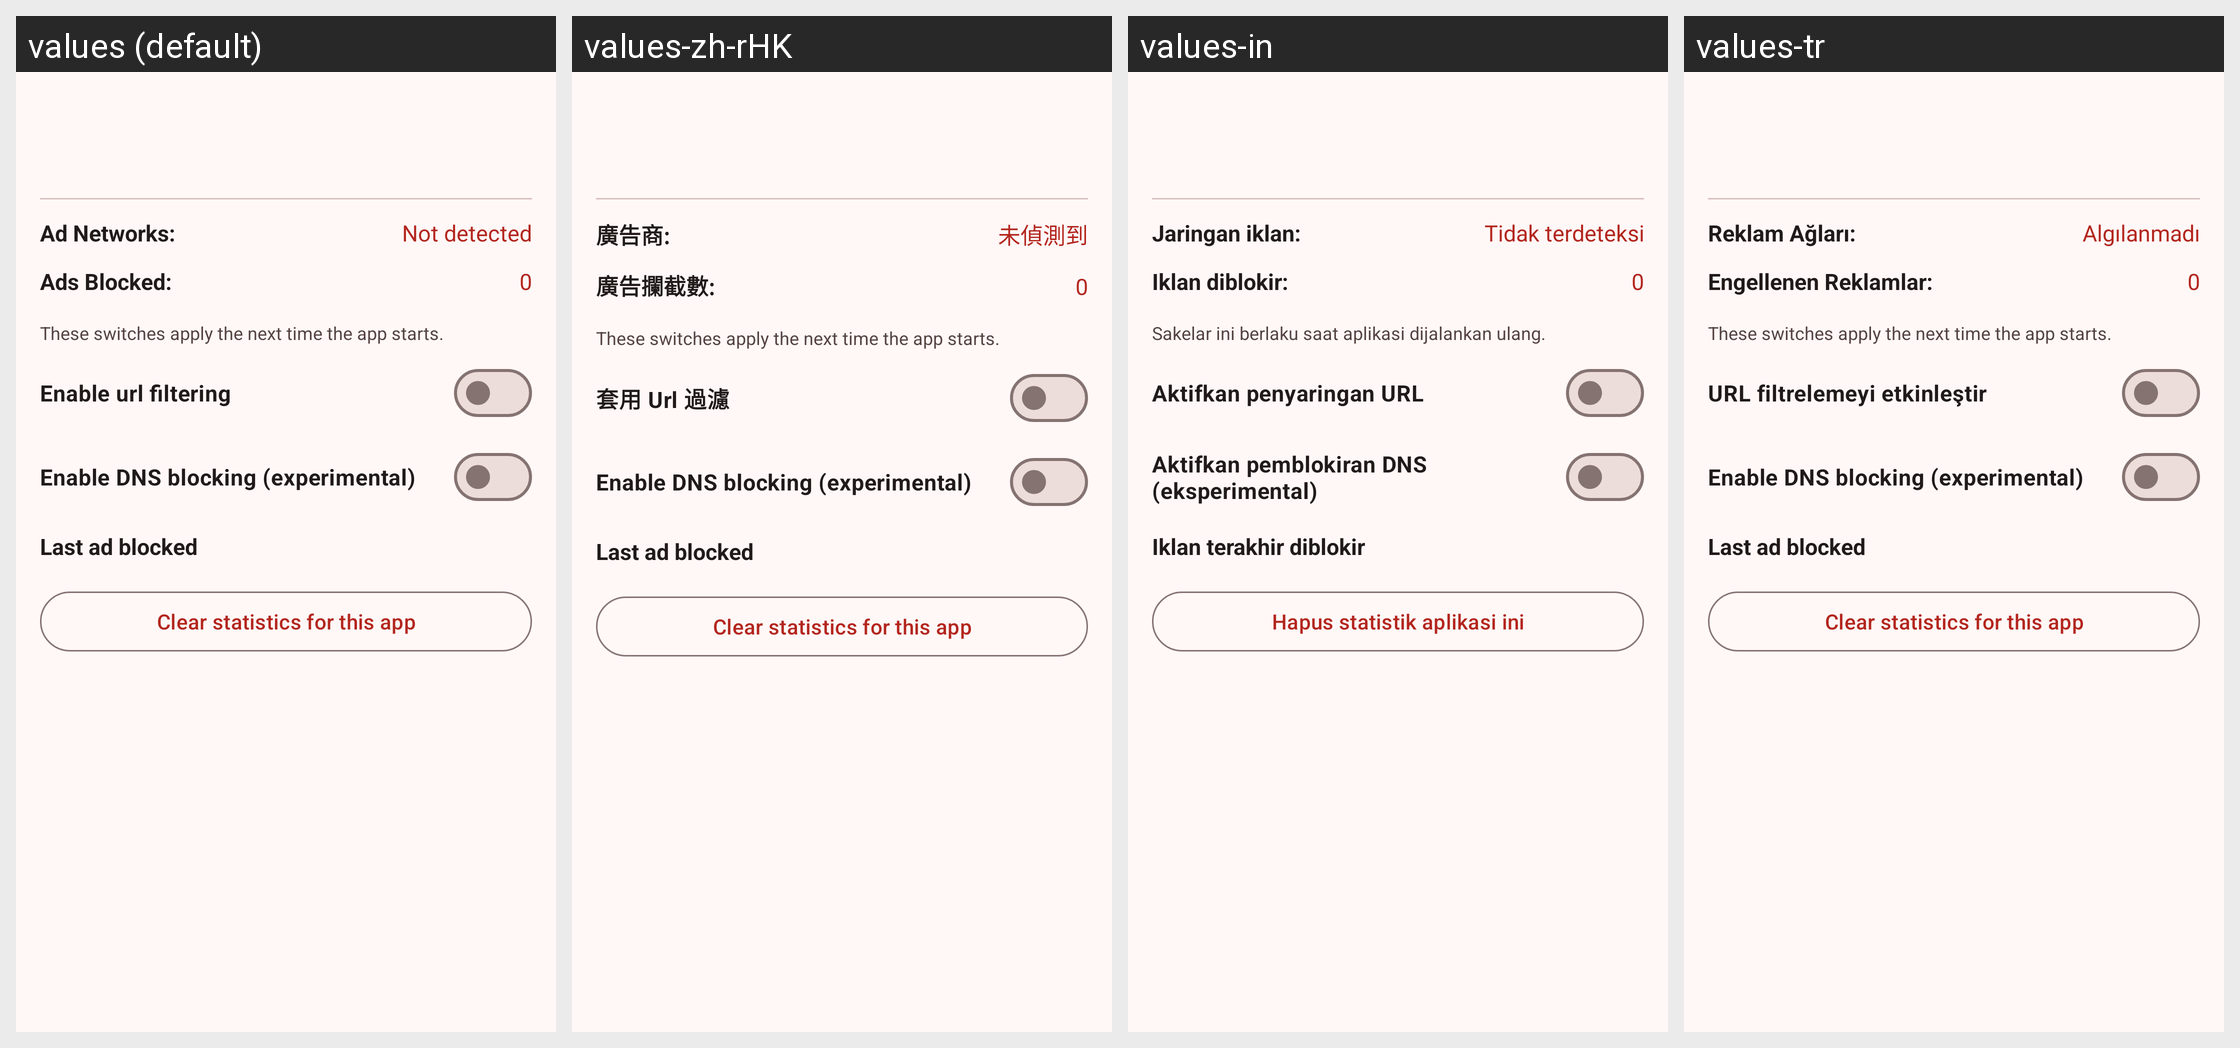

Translations of the strings shown on this Android screen, per locale in the grid:
Android screen res/layout/dialog_app_detail.xml rendered under 4 locales, left to right: values (default), values-zh-rHK, values-in, values-tr. Device: Nexus 5 (rendered at 1080×1920; each locale shown at half size, 540×960, under a caption strip naming it); theme AppTheme.
Other locales in the repository, not shown: values-pt-rBR, values-zh-rCN, values-zh-rTW.
Strings drawn on this screen, with the default value and each locale's value (text and hints the layout hard-codes, and strings that could not be matched under every locale, appear in the picture but are not listed):

msg_ad_networks
  values: Ad Networks:
  values-zh-rHK: 廣告商:
  values-in: Jaringan iklan:
  values-tr: Reklam Ağları:

msg_not_detected
  values: Not detected
  values-zh-rHK: 未偵測到
  values-in: Tidak terdeteksi
  values-tr: Algılanmadı

msg_ads_blocked
  values: Ads Blocked:
  values-zh-rHK: 廣告攔截數:
  values-in: Iklan diblokir:
  values-tr: Engellenen Reklamlar:

detail_toggles_hint
  values: These switches apply the next time the app starts.
  values-zh-rHK: These switches apply the next time the app starts.  [not translated; the default value is used]
  values-in: Sakelar ini berlaku saat aplikasi dijalankan ulang.
  values-tr: These switches apply the next time the app starts.  [not translated; the default value is used]

option_enable_url_filter
  values: Enable url filtering
  values-zh-rHK: 套用 Url 過濾
  values-in: Aktifkan penyaringan URL
  values-tr: URL filtrelemeyi etkinleştir

option_enable_dns_filter
  values: Enable DNS blocking (experimental)
  values-zh-rHK: Enable DNS blocking (experimental)  [not translated; the default value is used]
  values-in: Aktifkan pemblokiran DNS (eksperimental)
  values-tr: Enable DNS blocking (experimental)  [not translated; the default value is used]

detail_last_seen
  values: Last ad blocked
  values-zh-rHK: Last ad blocked  [not translated; the default value is used]
  values-in: Iklan terakhir diblokir
  values-tr: Last ad blocked  [not translated; the default value is used]

detail_clear_stats
  values: Clear statistics for this app
  values-zh-rHK: Clear statistics for this app  [not translated; the default value is used]
  values-in: Hapus statistik aplikasi ini
  values-tr: Clear statistics for this app  [not translated; the default value is used]
